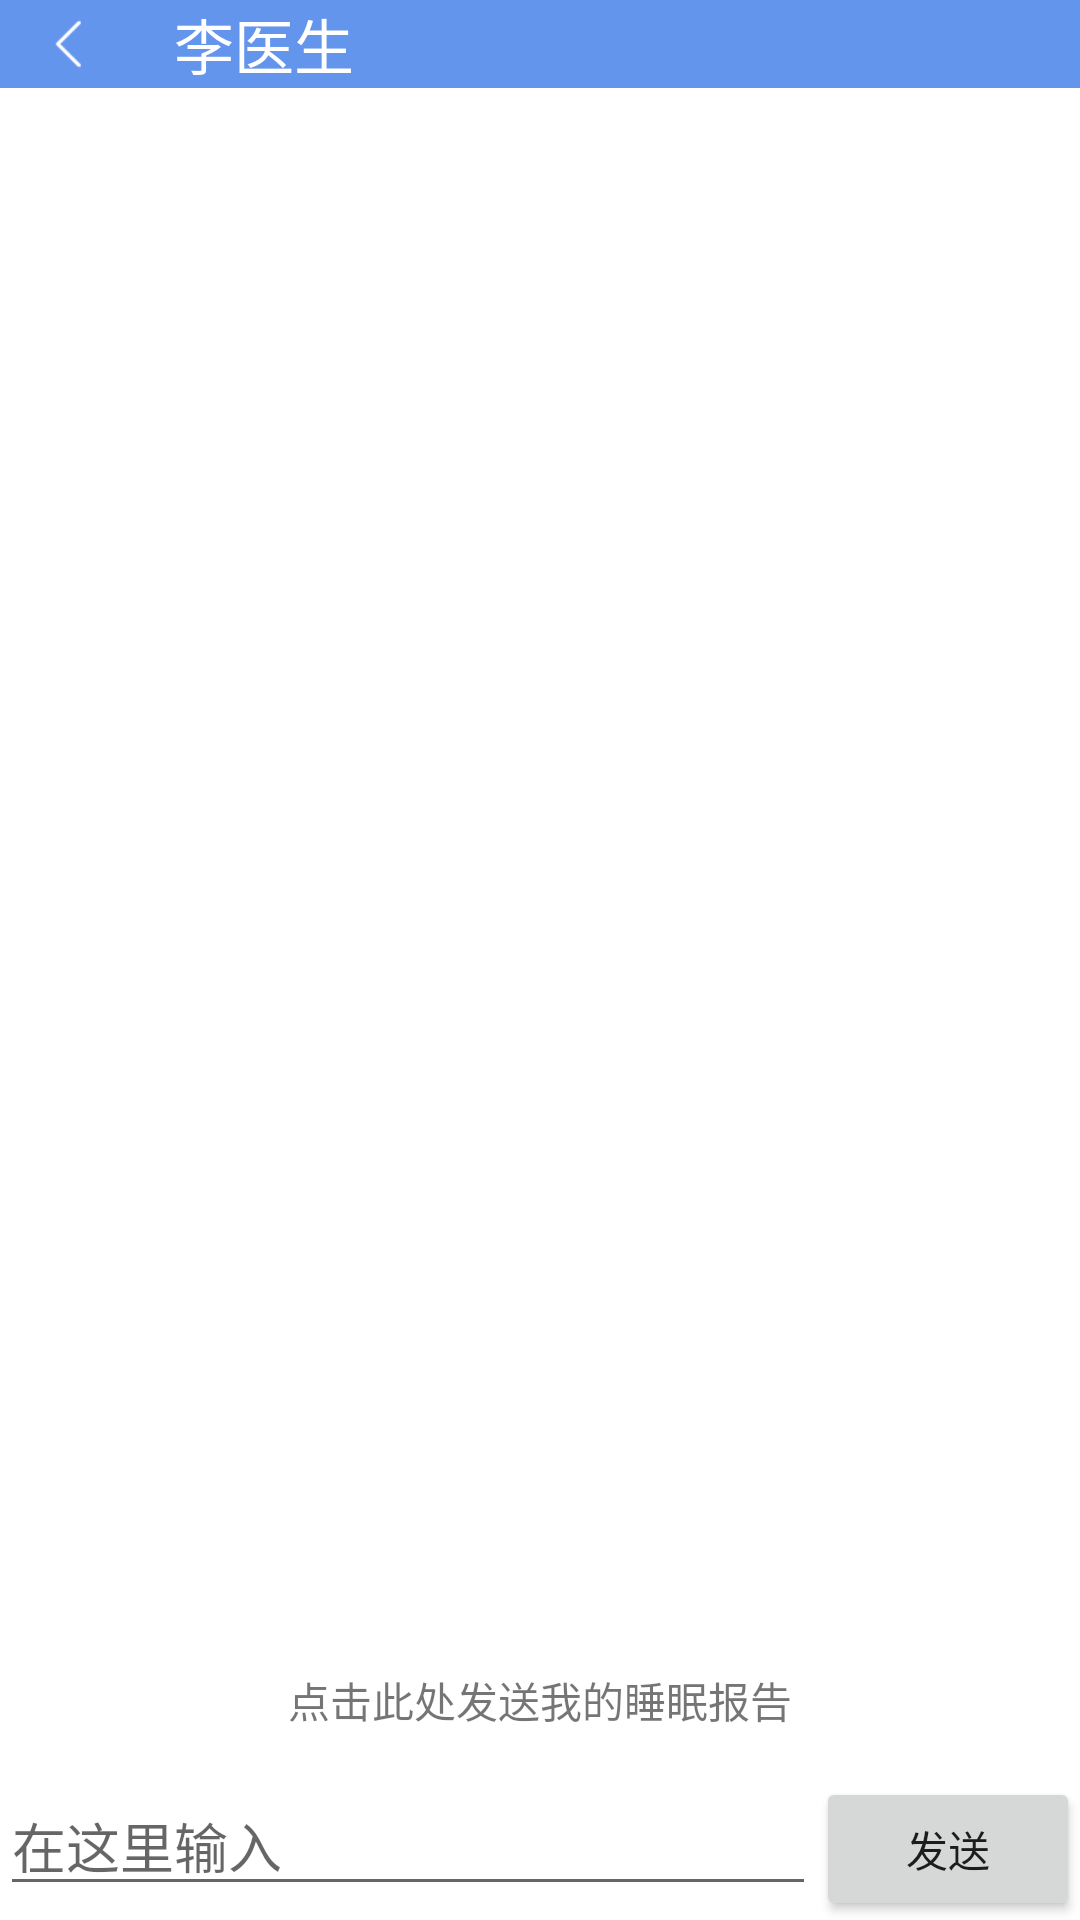

Write the Android layout XML for this screen, with the resource values it uses.
<!-- AndroidManifest.xml: application theme AppTheme -->
<!-- res/layout/activity_chatting_doctor.xml -->
<?xml version="1.0" encoding="utf-8"?>

<LinearLayout xmlns:android="http://schemas.android.com/apk/res/android"
    android:orientation="vertical"
    android:layout_width="match_parent"
    android:layout_height="match_parent"
    android:background="#FFF" >
    <LinearLayout
        android:layout_width="match_parent"
        android:layout_height="wrap_content"
        android:orientation="horizontal"
        android:background="#6495ED">
        <ImageView
            android:id="@+id/return_to_doctor"
            android:layout_width="wrap_content"
            android:layout_height="20dp"
            android:layout_gravity="center_vertical"
            android:src="@drawable/return_arrow"/>
        <TextView
            android:layout_width="wrap_content"
            android:layout_height="wrap_content"
            android:layout_gravity="center"
            android:layout_marginLeft="5dp"
            android:textSize="20dp"
            android:textColor="#FFF"
            android:text=" 李医生"/>
    </LinearLayout>

    <android.support.v7.widget.RecyclerView
        android:id="@+id/msg_recycler_view"
        android:layout_width="match_parent"
        android:layout_height="0dp"
        android:layout_weight="1" />

    <LinearLayout
        android:layout_width="match_parent"
        android:layout_height="wrap_content"
        android:orientation="horizontal">
        <TextView
            android:layout_width="match_parent"
            android:layout_height="wrap_content"
            android:text="点击此处发送我的睡眠报告"
            android:layout_margin="15dp"
            android:gravity="center"/>

    </LinearLayout>

    <LinearLayout
        android:layout_width="match_parent"
        android:layout_height="wrap_content" >

        <EditText
            android:id="@+id/input_text"
            android:layout_width="0dp"
            android:layout_height="wrap_content"
            android:layout_weight="1"
            android:hint="在这里输入"
            android:maxLines="2" />

        <Button
            android:id="@+id/send"
            android:layout_width="wrap_content"
            android:layout_height="wrap_content"
            android:text="发送" />

    </LinearLayout>

</LinearLayout>
<!-- resources referenced by this layout -->
<resources>
  <!-- drawable return_arrow: png bitmap (drawable, 362 bytes) -->
  <style name="AppTheme" parent="Theme.AppCompat.Light.NoActionBar">
          
          <item name="colorPrimary">@color/colorPrimary</item>
          <item name="colorPrimaryDark">@color/colorPrimaryDark</item>
          <item name="colorAccent">@color/colorAccent</item>
      </style>
  <color name="colorPrimary">#3F51B5</color>
  <color name="colorPrimaryDark">#303F9F</color>
  <color name="colorAccent">#FF4081</color>
</resources>
